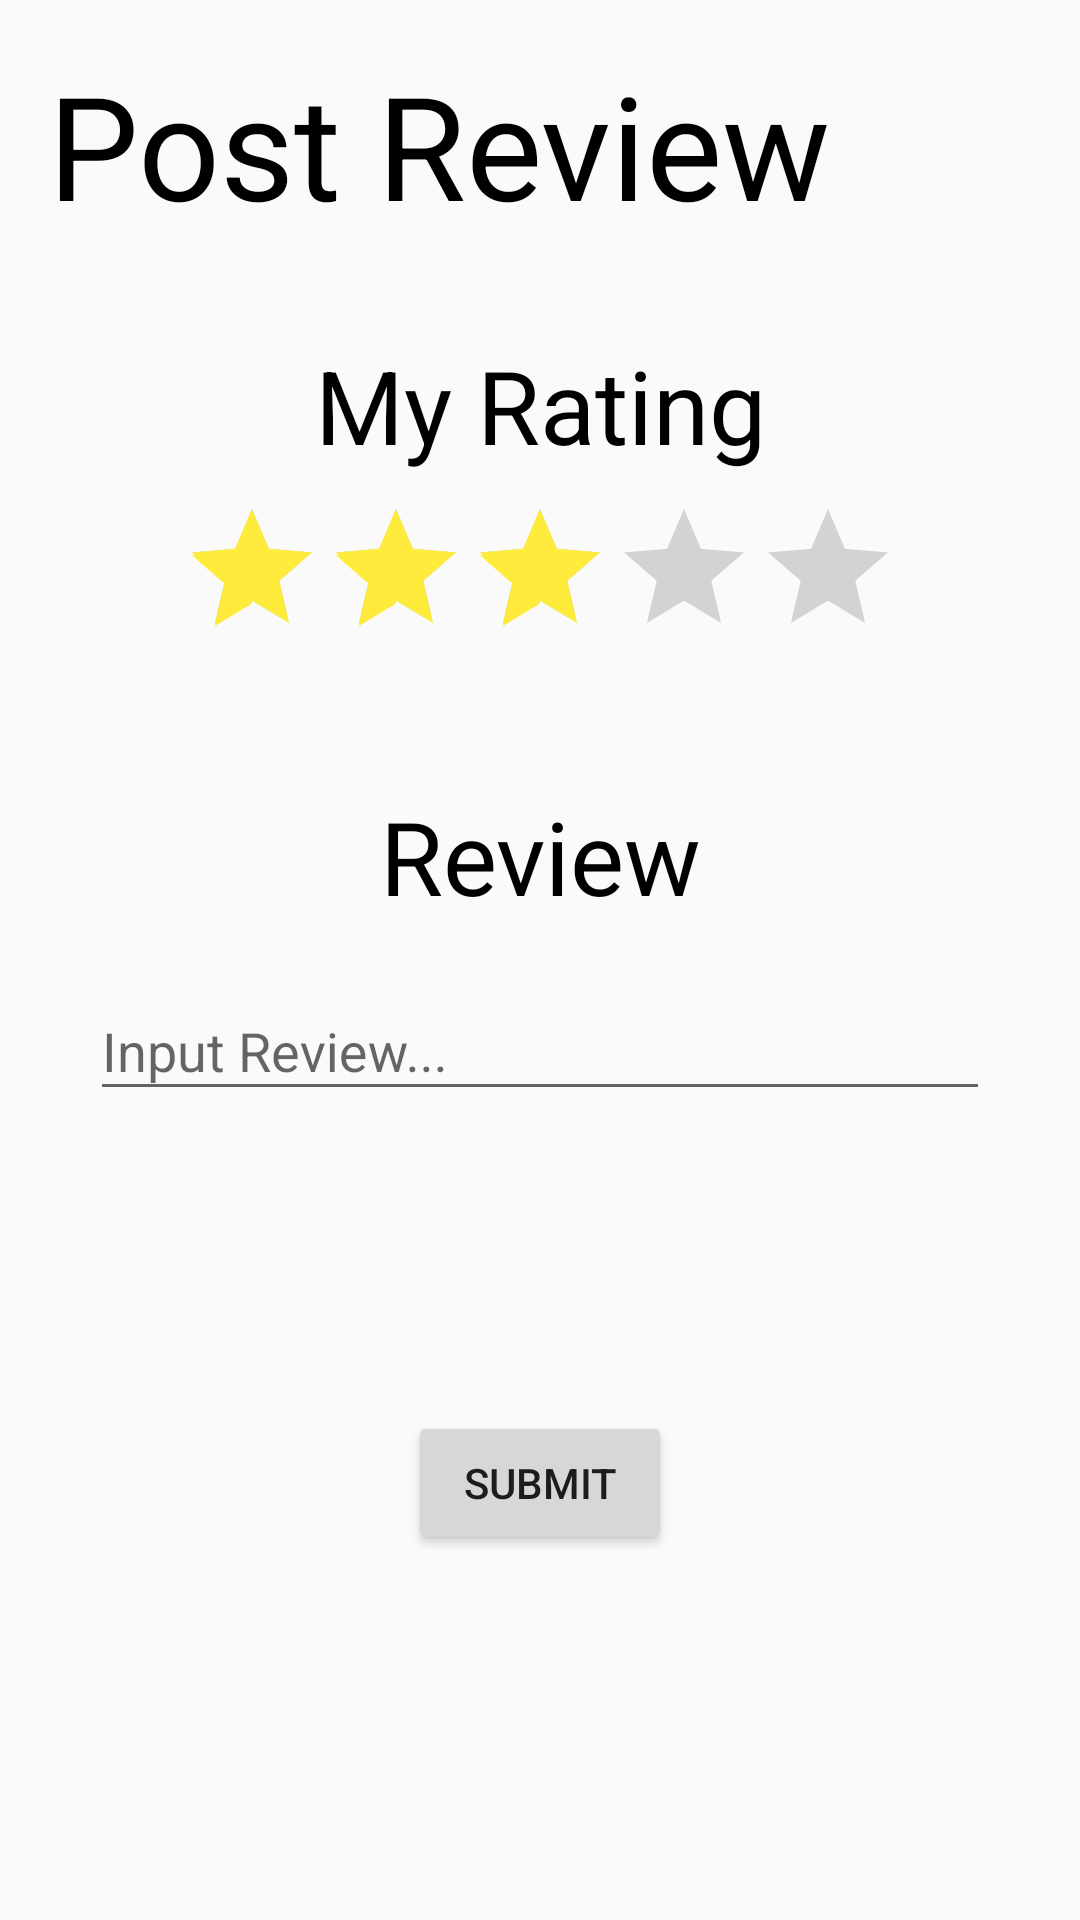

Android layout source for this screen:
<!-- AndroidManifest.xml: application theme AppTheme -->
<!-- res/layout/make_post.xml -->
<?xml version="1.0" encoding="utf-8"?>
<androidx.constraintlayout.widget.ConstraintLayout xmlns:android="http://schemas.android.com/apk/res/android"
    xmlns:app="http://schemas.android.com/apk/res-auto"
    xmlns:tools="http://schemas.android.com/tools"
    android:layout_width="match_parent"
    android:layout_height="match_parent"
    tools:context=".MakePost" >

    <TextView
        android:id="@+id/textView10"
        android:layout_width="wrap_content"
        android:layout_height="wrap_content"
        android:layout_marginStart="16dp"
        android:layout_marginTop="16dp"
        android:fontFamily="bold"
        android:text="Post Review"
        android:textColor="#000000"
        android:textSize="48sp"
        app:layout_constraintStart_toStartOf="parent"
        app:layout_constraintTop_toTopOf="parent" />

    <TextView
        android:id="@+id/MyRating"
        android:layout_width="wrap_content"
        android:layout_height="wrap_content"
        android:layout_marginTop="32dp"
        android:fontFamily="light"
        android:gravity="center|center_horizontal|center_vertical"
        android:text="My Rating"
        android:textColor="#000000"
        android:textSize="34sp"
        app:layout_constraintEnd_toEndOf="parent"
        app:layout_constraintStart_toStartOf="parent"
        app:layout_constraintTop_toBottomOf="@+id/textView10" />

    <RatingBar
        android:id="@+id/postReviewRatingBar"
        android:layout_width="wrap_content"
        android:layout_height="wrap_content"
        android:layout_marginTop="8dp"
        android:numStars="5"
        android:progressTint="#FFEB3B"
        android:rating="3"
        android:secondaryProgressTint="#FFEB3B"
        app:layout_constraintEnd_toEndOf="parent"
        app:layout_constraintStart_toStartOf="parent"
        app:layout_constraintTop_toBottomOf="@+id/MyRating" />

    <TextView
        android:id="@+id/textView12"
        android:layout_width="wrap_content"
        android:layout_height="wrap_content"
        android:layout_marginTop="40dp"
        android:fontFamily="light"
        android:gravity="center|center_horizontal|center_vertical"
        android:text="Review"
        android:textColor="#000000"
        android:textSize="34sp"
        app:layout_constraintEnd_toEndOf="parent"
        app:layout_constraintStart_toStartOf="parent"
        app:layout_constraintTop_toBottomOf="@+id/postReviewRatingBar" />

    <com.google.android.material.textfield.TextInputLayout
        android:id="@+id/textInputLayout"
        android:layout_width="300dp"
        android:layout_height="wrap_content"
        android:layout_marginTop="10dp"
        app:layout_constraintEnd_toEndOf="parent"
        app:layout_constraintStart_toStartOf="parent"
        app:layout_constraintTop_toBottomOf="@+id/textView12">

        <com.google.android.material.textfield.TextInputEditText
            android:id="@+id/postReviewText"
            android:layout_width="match_parent"
            android:layout_height="wrap_content"
            android:hint="Input Review..." />
    </com.google.android.material.textfield.TextInputLayout>

    <Button
        android:id="@+id/postReviewButton"
        android:layout_width="wrap_content"
        android:layout_height="wrap_content"
        android:layout_marginTop="100dp"
        android:text="Submit"
        app:layout_constraintEnd_toEndOf="parent"
        app:layout_constraintStart_toStartOf="parent"
        app:layout_constraintTop_toBottomOf="@+id/textInputLayout" />

</androidx.constraintlayout.widget.ConstraintLayout>
<!-- resources referenced by this layout -->
<resources>
  <style name="AppTheme" parent="Theme.AppCompat.Light.DarkActionBar">
          
          <item name="colorPrimary">@color/colorPrimary</item>
          <item name="colorPrimaryDark">@color/colorPrimaryDark</item>
          <item name="colorAccent">@color/colorAccent</item>
      </style>
  <color name="colorPrimary">#008577</color>
  <color name="colorPrimaryDark">#00574B</color>
  <color name="colorAccent">#D81B60</color>
</resources>
